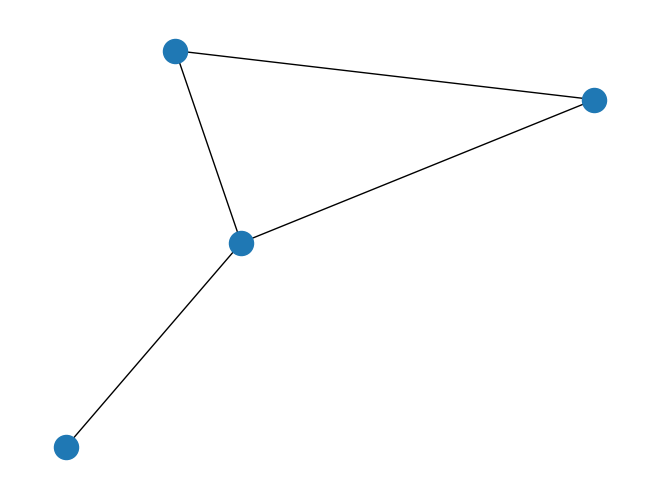

The script that saved this image:
import networkx as nx
import numpy as np
import matplotlib.pyplot as plt

matriz = np.array([
    [0, 1, 1, 0],
    [1, 0, 1, 0],
    [1, 1, 0, 1],
    [0, 0, 1, 0]
])

G = nx.from_numpy_array(matriz)

nx.draw(
    G,
    with_labels=False
)

plt.show()
